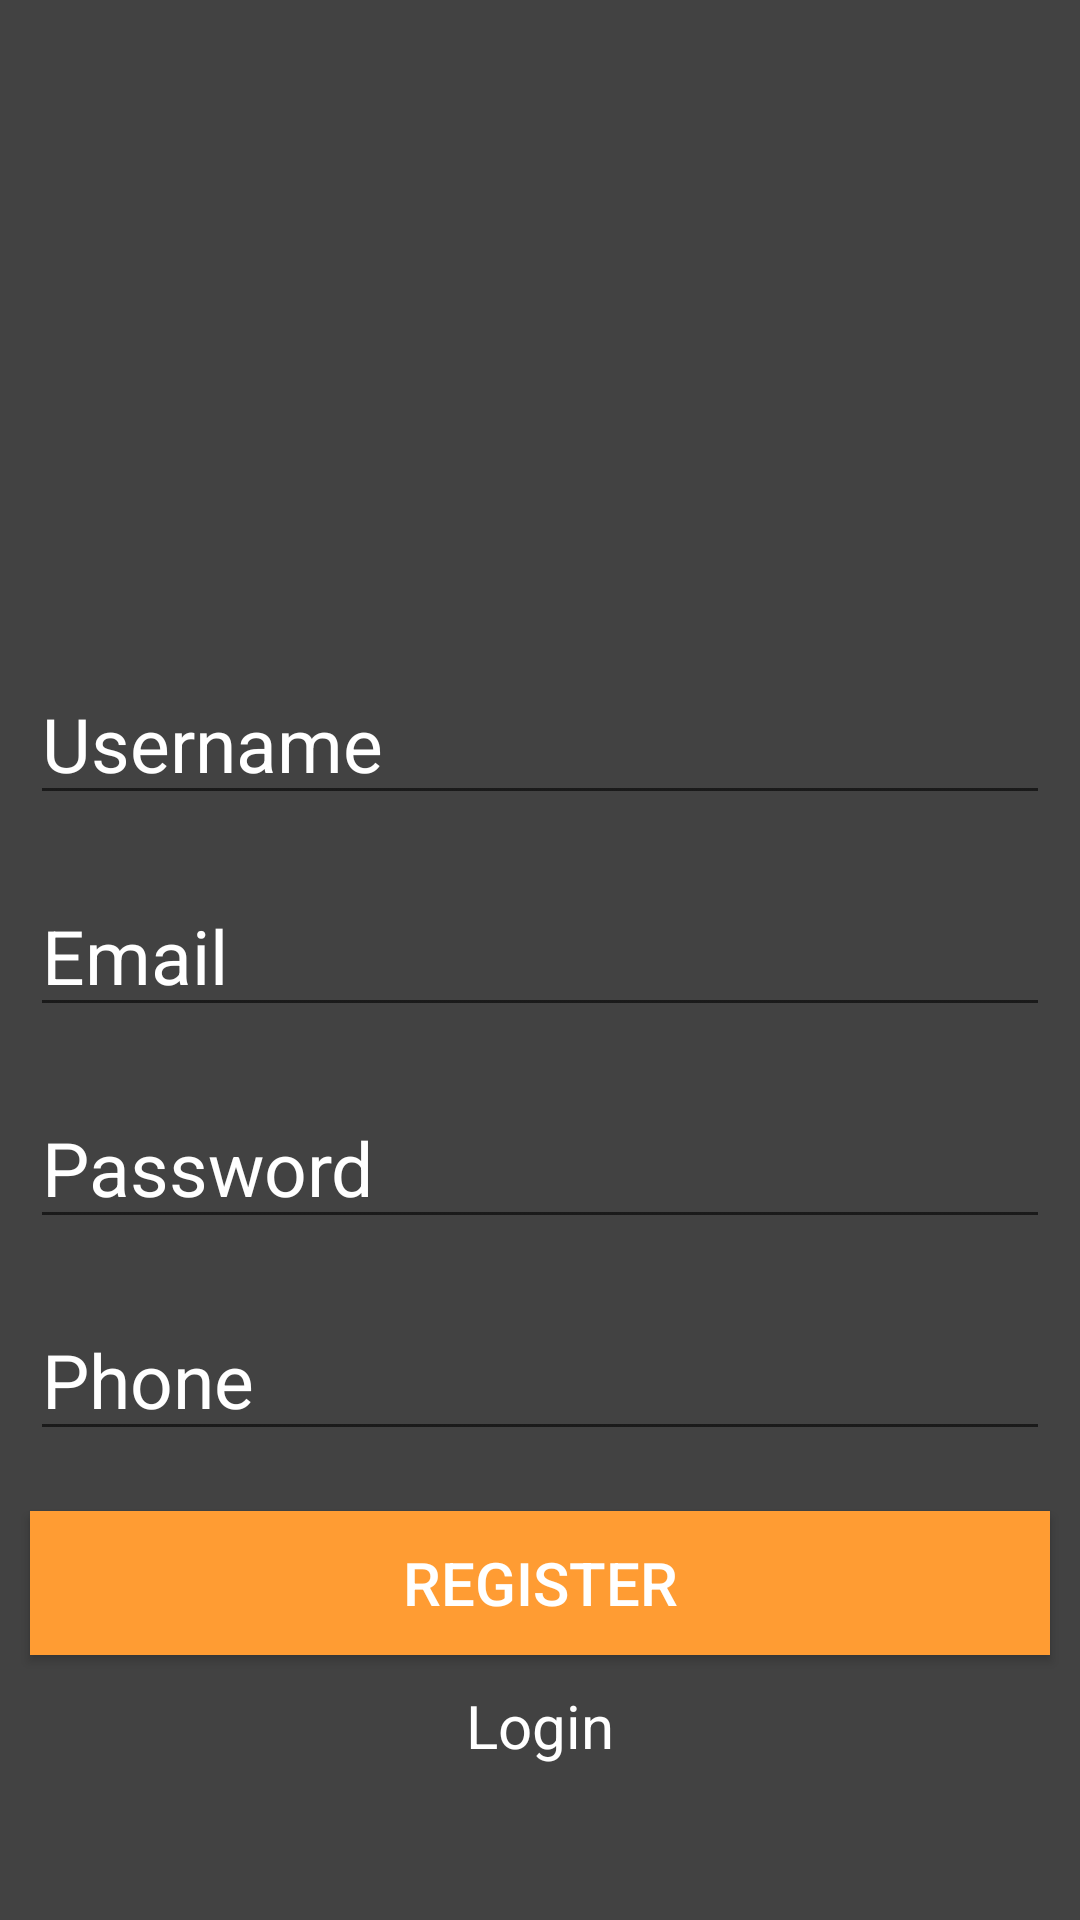

Write the Android layout XML for this screen, with the resource values it uses.
<!-- AndroidManifest.xml: application theme AppTheme -->
<!-- res/layout/activity_register.xml -->
<?xml version="1.0" encoding="utf-8"?>
<LinearLayout xmlns:android="http://schemas.android.com/apk/res/android"
    xmlns:app="http://schemas.android.com/apk/res-auto"
    xmlns:tools="http://schemas.android.com/tools"
    android:layout_width="match_parent"
    android:layout_height="match_parent"
    android:background="#424242"
    tools:context=".activity.LoginActivity">

    <LinearLayout
        android:layout_gravity="center"
        android:layout_width="match_parent"
        android:layout_height="wrap_content"
        android:orientation="vertical">



        <LinearLayout
            android:orientation="vertical"
            android:layout_width="match_parent"
            android:layout_height="wrap_content">

            <ImageView
                android:layout_gravity="center"
                android:background="@drawable/coba"
                android:layout_width="100dp"
                android:layout_margin="30dp"
                android:layout_height="100dp" />

            <EditText
                android:id="@+id/username"
                android:layout_width="match_parent"
                android:layout_height="wrap_content"
                android:hint="Username"
                android:layout_margin="10dp"
                android:textColor="#FFF"
                android:textColorHint="#FFF"
                android:textSize="25sp" />

            <EditText
                android:id="@+id/email"
                android:layout_width="match_parent"
                android:layout_height="wrap_content"
                android:hint="Email"
                android:layout_margin="10dp"
                android:textColor="#FFF"
                android:textColorHint="#FFF"
                android:textSize="25sp" />

            <EditText
                android:layout_margin="10dp"
                android:id="@+id/password1"
                android:textColorHint="#FFF"
                android:hint="Password"
                android:textColor="#FFF"
                android:inputType="textPassword"
                android:layout_width="match_parent"
                android:layout_height="wrap_content"
                android:textSize="25sp" />

            <EditText
                android:layout_margin="10dp"
                android:id="@+id/phone"
                android:textColorHint="#FFF"
                android:inputType="number"
                android:hint="Phone"
                android:textColor="#FFF"
                android:layout_width="match_parent"
                android:layout_height="wrap_content"
                android:textSize="25sp" />

            <Button
                android:id="@+id/register"
                android:layout_marginLeft="10dp"
                android:layout_marginRight="10dp"
                android:layout_gravity="center"
                android:layout_marginBottom="10dp"
                android:background="#FF9C33"
                android:gravity="center"
                android:layout_marginTop="10dp"
                android:textColor="#FFF"
                android:textSize="20dp"
                android:layout_width="match_parent"
                android:layout_height="wrap_content"
                android:text="Register" />

            <TextView
                android:textColor="#FFF"
                android:gravity="center"
                android:textSize="20dp"
                android:layout_gravity="center"
                android:text="Login"
                android:id="@+id/login"
                android:layout_marginLeft="10dp"
                android:layout_marginRight="10dp"
                android:layout_width="match_parent"
                android:layout_height="wrap_content" />

        </LinearLayout>






    </LinearLayout>

</LinearLayout>
<!-- resources referenced by this layout -->
<resources>
  <style name="AppTheme" parent="Theme.AppCompat.Light.NoActionBar">
          
          <item name="colorPrimary">#FFA500</item>
          <item name="colorPrimaryDark">#000000</item>
          <item name="colorAccent">#FFA500</item>
      </style>
</resources>
